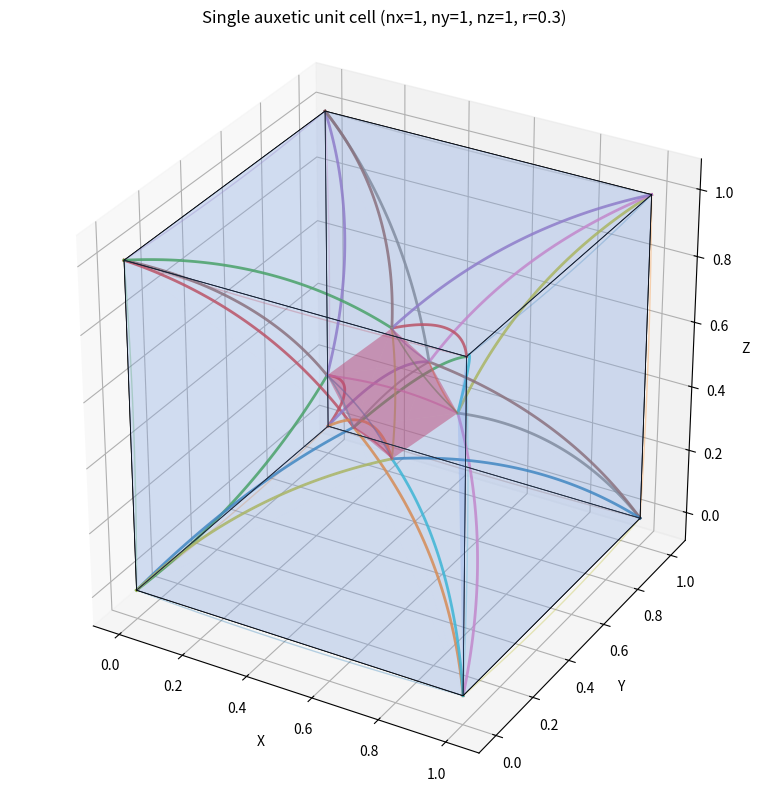

Write Python code to recreate this figure.

import numpy as np
import matplotlib.pyplot as plt
from mpl_toolkits.mplot3d.art3d import Poly3DCollection

# ============================================================
# 1) Basic helpers
# ============================================================
def v(x, y, z):
    return np.array([x, y, z], dtype=float)

def unit(a):
    a = np.asarray(a, dtype=float)
    n = np.linalg.norm(a)
    if n < 1e-12:
        return np.zeros_like(a)
    return a / n

# ============================================================
# 2) Bezier helpers
# ============================================================
def bezier3(P0, P1, P2, P3, t):
    t = np.asarray(t, dtype=float)
    if t.ndim == 0:
        t = np.array([t], dtype=float)
    u = 1.0 - t
    return (
        (u**3)[:, None] * P0
        + 3 * (u**2 * t)[:, None] * P1
        + 3 * (u * t**2)[:, None] * P2
        + (t**3)[:, None] * P3
    )

def sample_bezier3(P0, P1, P2, P3, n=60):
    t = np.linspace(0.0, 1.0, n)
    return bezier3(P0, P1, P2, P3, t)

def bezier_strut(P0, P3, bend_dir, bend=0.10):
    P0 = np.asarray(P0, float)
    P3 = np.asarray(P3, float)

    d = P3 - P0
    L = np.linalg.norm(d)
    if L < 1e-12:
        return P0, P0, P3, P3

    d_hat = d / L
    bd = unit(bend_dir)

    bd = bd - np.dot(bd, d_hat) * d_hat
    bd = unit(bd)

    if np.linalg.norm(bd) < 1e-12:
        trial = np.cross(d_hat, v(0, 0, 1))
        if np.linalg.norm(trial) < 1e-12:
            trial = np.cross(d_hat, v(0, 1, 0))
        bd = unit(trial)

    offset = bend * L * bd
    P1 = P0 + d / 3.0 + offset
    P2 = P0 + 2.0 * d / 3.0 + offset
    return P0, P1, P2, P3

# ============================================================
# 3) Connected lattice generator
# ============================================================
def build_connected_auxetic_lattice(nx=1, ny=1, nz=1, cell=1.0, reentrant=0.28):
    nodes = {}
    members = []

    def corner_name(i, j, k):
        return f"G_{i}_{j}_{k}"

    for i in range(nx + 1):
        for j in range(ny + 1):
            for k in range(nz + 1):
                nodes[corner_name(i, j, k)] = v(i * cell, j * cell, k * cell)

    added_edges = set()

    def add_member(a, b, kind):
        if a == b:
            return
        key = tuple(sorted((a, b)) + [kind])
        if key not in added_edges:
            members.append((a, b, kind))
            added_edges.add(key)

    for i in range(nx + 1):
        for j in range(ny + 1):
            for k in range(nz + 1):
                if i < nx:
                    add_member(corner_name(i, j, k), corner_name(i + 1, j, k), "frame")
                if j < ny:
                    add_member(corner_name(i, j, k), corner_name(i, j + 1, k), "frame")
                if k < nz:
                    add_member(corner_name(i, j, k), corner_name(i, j, k + 1), "frame")

    for i in range(nx):
        for j in range(ny):
            for k in range(nz):
                c000 = corner_name(i,     j,     k)
                c100 = corner_name(i + 1, j,     k)
                c010 = corner_name(i,     j + 1, k)
                c110 = corner_name(i + 1, j + 1, k)
                c001 = corner_name(i,     j,     k + 1)
                c101 = corner_name(i + 1, j,     k + 1)
                c011 = corner_name(i,     j + 1, k + 1)
                c111 = corner_name(i + 1, j + 1, k + 1)

                corners = {
                    "000": nodes[c000], "100": nodes[c100], "010": nodes[c010], "110": nodes[c110],
                    "001": nodes[c001], "101": nodes[c101], "011": nodes[c011], "111": nodes[c111],
                }

                center = sum(corners.values()) / 8.0
                r = reentrant * cell

                face_defs = {
                    "xm": ("000", "010", "011", "001"),
                    "xp": ("100", "110", "111", "101"),
                    "ym": ("000", "100", "101", "001"),
                    "yp": ("010", "110", "111", "011"),
                    "zm": ("000", "100", "110", "010"),
                    "zp": ("001", "101", "111", "011"),
                }

                face_nodes = {}
                for fname, ids in face_defs.items():
                    fc = sum(corners[s] for s in ids) / 4.0
                    inward = unit(center - fc)
                    p = fc + r * inward
                    nname = f"F_{i}_{j}_{k}_{fname}"
                    nodes[nname] = p
                    face_nodes[fname] = nname

                    for cid in ids:
                        gname = {
                            "000": c000, "100": c100, "010": c010, "110": c110,
                            "001": c001, "101": c101, "011": c011, "111": c111
                        }[cid]
                        add_member(nname, gname, "reentrant")

                add_member(face_nodes["xm"], face_nodes["xp"], "inner")
                add_member(face_nodes["ym"], face_nodes["yp"], "inner")
                add_member(face_nodes["zm"], face_nodes["zp"], "inner")

                add_member(face_nodes["xm"], face_nodes["ym"], "inner_diag")
                add_member(face_nodes["xm"], face_nodes["zm"], "inner_diag")
                add_member(face_nodes["xp"], face_nodes["yp"], "inner_diag")
                add_member(face_nodes["xp"], face_nodes["zp"], "inner_diag")
                add_member(face_nodes["ym"], face_nodes["zm"], "inner_diag")
                add_member(face_nodes["yp"], face_nodes["zp"], "inner_diag")

    return nodes, members

# ============================================================
# 4) Build Bezier curves from members
# ============================================================
def build_bezier_curves(nodes, members,
                        bend_frame=0.02,
                        bend_reentrant=0.10,
                        bend_inner=0.06,
                        bend_inner_diag=0.08):
    curves = []
    all_pts = np.stack(list(nodes.values()), axis=0)
    global_center = all_pts.mean(axis=0)

    for a, b, kind in members:
        P0 = nodes[a]
        P3 = nodes[b]
        mid = 0.5 * (P0 + P3)
        radial = mid - global_center

        if kind == "frame":
            bend = bend_frame
            bend_dir = np.cross(P3 - P0, v(0, 0, 1))
            if np.linalg.norm(bend_dir) < 1e-12:
                bend_dir = v(0, 1, 0)
        elif kind == "reentrant":
            bend = bend_reentrant
            bend_dir = -radial + v(0.2, 0.3, 0.4)
        elif kind == "inner":
            bend = bend_inner
            bend_dir = radial + v(0.0, 1.0, 0.5)
        else:
            bend = bend_inner_diag
            bend_dir = np.cross(P3 - P0, radial + v(0, 1, 0))
            if np.linalg.norm(bend_dir) < 1e-12:
                bend_dir = radial + v(1, 0, 0)

        B0, B1, B2, B3 = bezier_strut(P0, P3, bend_dir=bend_dir, bend=bend)
        pts = sample_bezier3(B0, B1, B2, B3, n=70)
        curves.append((pts, kind))

    return curves

# ============================================================
# 5) Filled geometry helpers
# ============================================================
def get_cell_geometry(nodes, i, j, k):
    c000 = nodes[f"G_{i}_{j}_{k}"]
    c100 = nodes[f"G_{i+1}_{j}_{k}"]
    c010 = nodes[f"G_{i}_{j+1}_{k}"]
    c110 = nodes[f"G_{i+1}_{j+1}_{k}"]
    c001 = nodes[f"G_{i}_{j}_{k+1}"]
    c101 = nodes[f"G_{i+1}_{j}_{k+1}"]
    c011 = nodes[f"G_{i}_{j+1}_{k+1}"]
    c111 = nodes[f"G_{i+1}_{j+1}_{k+1}"]

    corners = {
        "000": c000, "100": c100, "010": c010, "110": c110,
        "001": c001, "101": c101, "011": c011, "111": c111,
    }

    face_nodes = {
        "xm": nodes[f"F_{i}_{j}_{k}_xm"],
        "xp": nodes[f"F_{i}_{j}_{k}_xp"],
        "ym": nodes[f"F_{i}_{j}_{k}_ym"],
        "yp": nodes[f"F_{i}_{j}_{k}_yp"],
        "zm": nodes[f"F_{i}_{j}_{k}_zm"],
        "zp": nodes[f"F_{i}_{j}_{k}_zp"],
    }

    cube_faces = [
        [c000, c010, c011, c001],
        [c100, c110, c111, c101],
        [c000, c100, c101, c001],
        [c010, c110, c111, c011],
        [c000, c100, c110, c010],
        [c001, c101, c111, c011],
    ]

    face_defs = {
        "xm": ("000", "010", "011", "001"),
        "xp": ("100", "110", "111", "101"),
        "ym": ("000", "100", "101", "001"),
        "yp": ("010", "110", "111", "011"),
        "zm": ("000", "100", "110", "010"),
        "zp": ("001", "101", "111", "011"),
    }

    face_pyramids = []
    for fname, ids in face_defs.items():
        fp = face_nodes[fname]
        quad = [corners[s] for s in ids]
        for a in range(4):
            face_pyramids.append([fp, quad[a], quad[(a + 1) % 4]])

    octa_faces = [
        [face_nodes["xp"], face_nodes["yp"], face_nodes["zp"]],
        [face_nodes["xp"], face_nodes["zp"], face_nodes["ym"]],
        [face_nodes["xp"], face_nodes["ym"], face_nodes["zm"]],
        [face_nodes["xp"], face_nodes["zm"], face_nodes["yp"]],
        [face_nodes["xm"], face_nodes["yp"], face_nodes["zp"]],
        [face_nodes["xm"], face_nodes["zp"], face_nodes["ym"]],
        [face_nodes["xm"], face_nodes["ym"], face_nodes["zm"]],
        [face_nodes["xm"], face_nodes["zm"], face_nodes["yp"]],
    ]

    return cube_faces, face_pyramids, octa_faces

# ============================================================
# 6) Simple extent / apparent Poisson check
# ============================================================
def extents(nodes):
    P = np.stack(list(nodes.values()), axis=0)
    mins = P.min(axis=0)
    maxs = P.max(axis=0)
    return maxs - mins

def compare_states(nx, ny, nz, cell, r1, r2):
    n1, _ = build_connected_auxetic_lattice(nx, ny, nz, cell=cell, reentrant=r1)
    n2, _ = build_connected_auxetic_lattice(nx, ny, nz, cell=cell, reentrant=r2)

    e1 = extents(n1)
    e2 = extents(n2)

    eps_x = (e2[0] - e1[0]) / (e1[0] + 1e-12)
    eps_z = (e2[2] - e1[2]) / (e1[2] + 1e-12)
    nu = -eps_x / (eps_z + 1e-12)

    return e1, e2, eps_x, eps_z, nu

# ============================================================
# 7) Plotting
# ============================================================
def set_axes_equal(ax):
    x_limits = ax.get_xlim3d()
    y_limits = ax.get_ylim3d()
    z_limits = ax.get_zlim3d()

    x_range = abs(x_limits[1] - x_limits[0])
    y_range = abs(y_limits[1] - y_limits[0])
    z_range = abs(z_limits[1] - z_limits[0])

    x_mid = np.mean(x_limits)
    y_mid = np.mean(y_limits)
    z_mid = np.mean(z_limits)

    r = 0.5 * max([x_range, y_range, z_range])

    ax.set_xlim3d([x_mid - r, x_mid + r])
    ax.set_ylim3d([y_mid - r, y_mid + r])
    ax.set_zlim3d([z_mid - r, z_mid + r])

def plot_lattice(nodes, curves, nx, ny, nz,
                 title="Connected 3D auxetic-style lattice",
                 show_nodes=False,
                 fill_external=True,
                 fill_internal=True):
    fig = plt.figure(figsize=(8, 8))
    ax = fig.add_subplot(111, projection="3d")
    ax.set_title(title)

    # --- Camera vectors ---
    camera_dir = np.array([1, 1, 1], dtype=float)
    camera_up = np.array([0, 0, 1], dtype=float)
    step_deg = 10

    def rotate_vector(v, axis, angle_deg):
        """Rotate vector v about axis by angle_deg degrees."""
        angle = np.radians(angle_deg)
        axis = axis / np.linalg.norm(axis)
        cos = np.cos(angle)
        sin = np.sin(angle)
        cross = np.cross(axis, v)
        dot = np.dot(axis, v)
        return v * cos + cross * sin + axis * dot * (1 - cos)

    # --- Key handler using arrow keys ---
    def on_key(event):
        nonlocal camera_dir, camera_up
        event.guiEvent = None  # override matplotlib default bindings

        right = np.cross(camera_dir, camera_up)

        if event.key == 'up':
            # Rotate downward
            camera_dir = rotate_vector(camera_dir, right, -step_deg)
            camera_up = rotate_vector(camera_up, right, -step_deg)
        elif event.key == 'down':
            # Rotate upward
            camera_dir = rotate_vector(camera_dir, right, step_deg)
            camera_up = rotate_vector(camera_up, right, step_deg)
        elif event.key == 'left':
            # Rotate left
            camera_dir = rotate_vector(camera_dir, camera_up, step_deg)
        elif event.key == 'right':
            # Rotate right
            camera_dir = rotate_vector(camera_dir, camera_up, -step_deg)
        elif event.key == 'x':
            camera_dir = np.array([1, 0, 0])
            camera_up = np.array([0, 0, 1])
        elif event.key == 'y':
            camera_dir = np.array([0, 1, 0])
            camera_up = np.array([0, 0, 1])
        elif event.key == 'z':
            camera_dir = np.array([0, 0, 1])
            camera_up = np.array([0, 1, 0])
        elif event.key == 'q':
            plt.close('all')
            exit()

        # Apply updated view
        azim = np.degrees(np.arctan2(camera_dir[1], camera_dir[0]))
        elev = np.degrees(np.arcsin(camera_dir[2] / np.linalg.norm(camera_dir)))
        ax.view_init(elev=elev, azim=azim)
        plt.draw()

    fig.canvas.mpl_connect('key_press_event', on_key)

    # --- Draw geometry ---
    for i in range(nx):
        for j in range(ny):
            for k in range(nz):
                cube_faces, face_pyramids, octa_faces = get_cell_geometry(nodes, i, j, k)

                if fill_external:
                    ax.add_collection3d(
                        Poly3DCollection(
                            cube_faces,
                            facecolor="lightgray",
                            edgecolor="black",
                            linewidths=0.6,
                            alpha=0.08
                        )
                    )

                if fill_internal:
                    ax.add_collection3d(
                        Poly3DCollection(
                            face_pyramids,
                            facecolor="cornflowerblue",
                            edgecolor="none",
                            alpha=0.12
                        )
                    )
                    ax.add_collection3d(
                        Poly3DCollection(
                            octa_faces,
                            facecolor="crimson",
                            edgecolor="none",
                            alpha=0.28
                        )
                    )

    for pts, kind in curves:
        if kind == "frame":
            lw = 1.0
            alpha = 0.30
        elif kind == "reentrant":
            lw = 2.0
            alpha = 0.85
        elif kind == "inner":
            lw = 1.5
            alpha = 0.75
        else:
            lw = 1.2
            alpha = 0.65

        ax.plot(pts[:, 0], pts[:, 1], pts[:, 2], linewidth=lw, alpha=alpha)

    if show_nodes:
        P = np.stack(list(nodes.values()), axis=0)
        ax.scatter(P[:, 0], P[:, 1], P[:, 2], s=10)

    ax.set_xlabel("X")
    ax.set_ylabel("Y")
    ax.set_zlabel("Z")
    # Make cube proportions correct
    set_axes_equal(ax)
    ax.set_box_aspect([1,1,1])
    plt.tight_layout()
    plt.show()

# ============================================================
# 8) Run
# ============================================================
if __name__ == "__main__":
    nx, ny, nz = 1, 1, 1
    cell = 1.0
    reentrant = 0.30

    nodes, members = build_connected_auxetic_lattice(
        nx=nx, ny=ny, nz=nz, cell=cell, reentrant=reentrant
    )

    curves = build_bezier_curves(nodes, members)

    plot_lattice(
        nodes, curves, nx, ny, nz,
        title=f"Single auxetic unit cell (nx={nx}, ny={ny}, nz={nz}, r={reentrant})",
        show_nodes=False,
        fill_external=True,
        fill_internal=True
    )

    e1, e2, eps_x, eps_z, nu = compare_states(
        nx=nx, ny=ny, nz=nz, cell=cell, r1=0.18, r2=0.34
    )
    print("State 1 extents [x, y, z]:", e1)
    print("State 2 extents [x, y, z]:", e2)
    print("Lateral strain x:", eps_x)
    print("Axial strain z:", eps_z)
    print("Apparent Poisson ratio:", nu)
